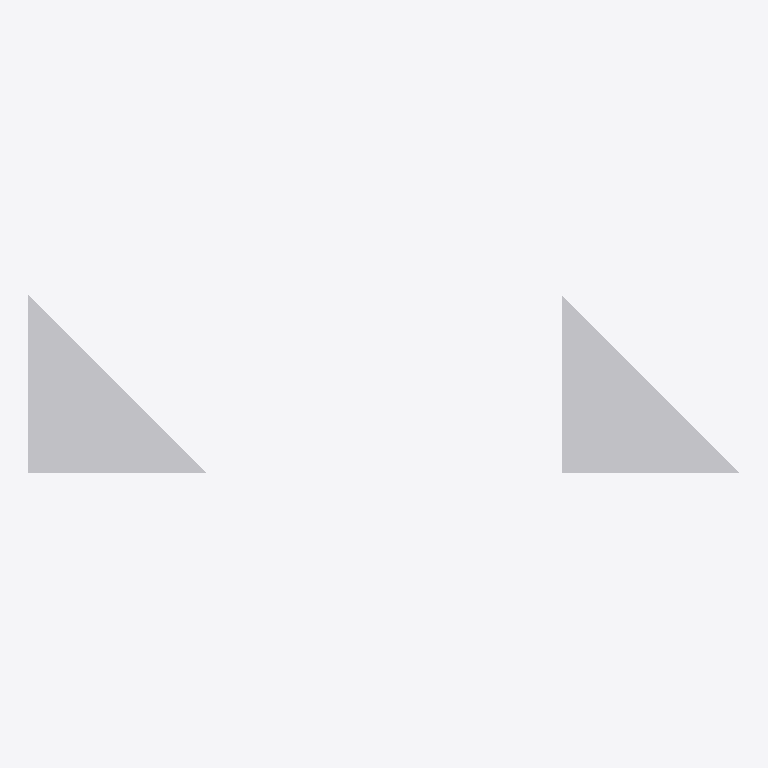
Plan cut of the same IFC building model at storey 'Storey' (level 0.00 m, cut at 1.40 m), seen from above with north up, elements coloured by IFC class: 2 other elements (light grey). No cut surface shows.
Extent 4.0 m × 1.0 m × 1.0 m (x, y, z). Storeys (1): Storey at 0.00 m. Elements (2): 2 IfcBuildingElementProxy.

HEADER;
FILE_DESCRIPTION((''),'2;1');
FILE_NAME('mapped_instances_indexed_colour_uniform.ifc','2024-01-01T00:00:00',(''),(''),'ifc-lite','ifc-lite','');
FILE_SCHEMA(('IFC4'));
ENDSEC;
DATA;
#26=IFCPROJECT('7777777777777777770004',$,'Proj',$,$,$,$,(#5),#4);
#21=IFCSITE('7777777777777777770001',$,'Site',$,$,#20,$,$,.ELEMENT.,$,$,$,$,$);
#23=IFCBUILDING('7777777777777777770002',$,'Building',$,$,#22,$,$,.ELEMENT.,$,$,$);
#25=IFCBUILDINGSTOREY('7777777777777777770003',$,'Storey',$,$,#24,$,$,.ELEMENT.,0.0);
#56=IFCBUILDINGELEMENTPROXY('777777777777777777000A',$,'Proxy_0',$,$,#55,#52,$,$);
#63=IFCBUILDINGELEMENTPROXY('777777777777777777000B',$,'Proxy_1',$,$,#62,#59,$,$);
ENDSEC;
